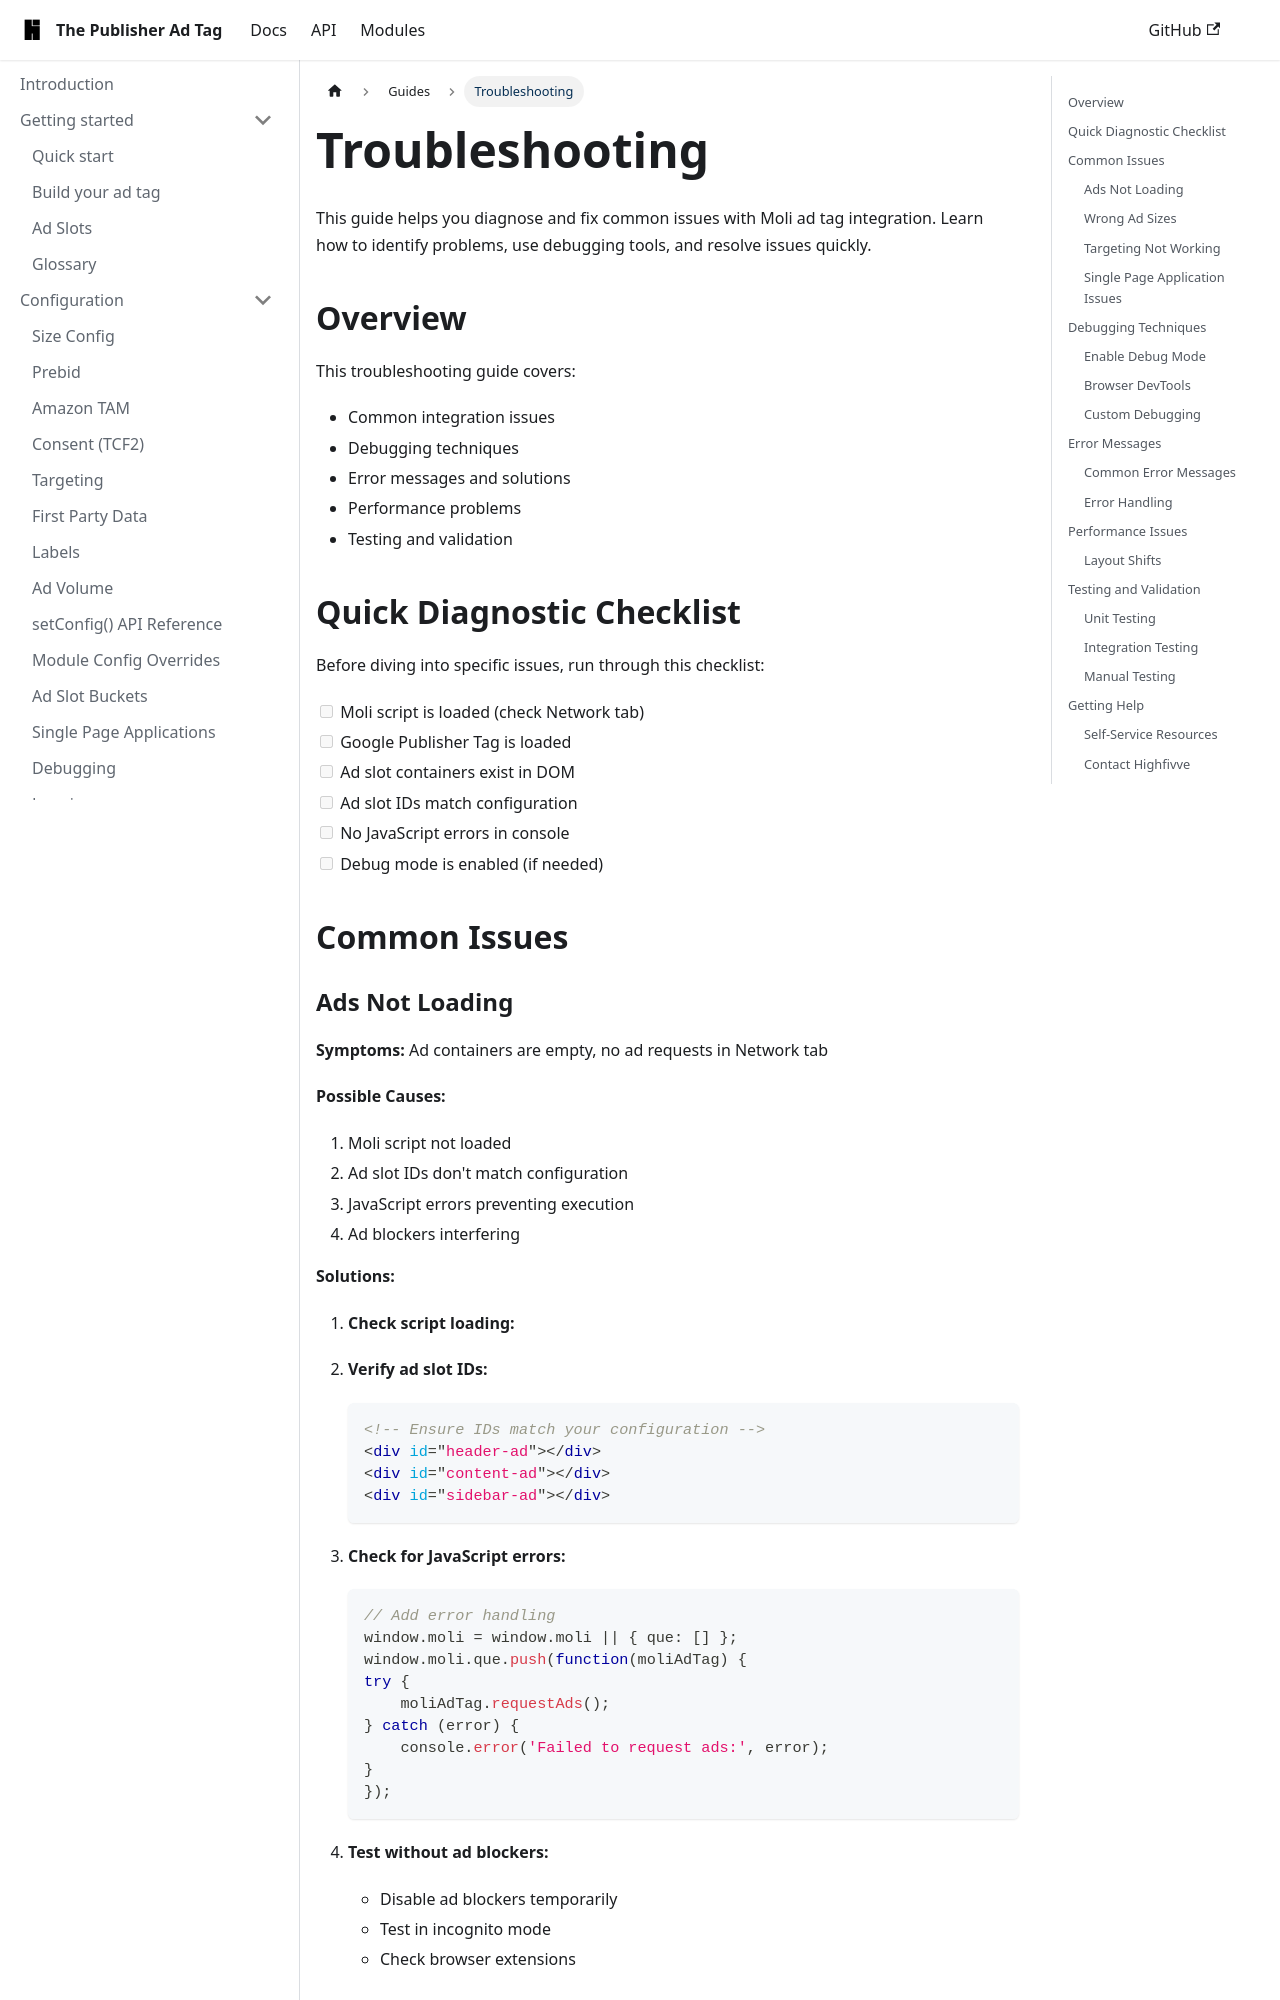

repository: highfivve/moli-ad-tag · page: docs/guides/troubleshooting/index.html · generator: docusaurus

---
title: Troubleshooting
---

This guide helps you diagnose and fix common issues with Moli ad tag integration. Learn how to identify problems, use debugging tools, and resolve issues quickly.

## Overview

This troubleshooting guide covers:

- Common integration issues
- Debugging techniques
- Error messages and solutions
- Performance problems
- Testing and validation

## Quick Diagnostic Checklist

Before diving into specific issues, run through this checklist:

- [ ] Moli script is loaded (check Network tab)
- [ ] Google Publisher Tag is loaded
- [ ] Ad slot containers exist in DOM
- [ ] Ad slot IDs match configuration
- [ ] No JavaScript errors in console
- [ ] Debug mode is enabled (if needed)

## Common Issues

### Ads Not Loading

**Symptoms:** Ad containers are empty, no ad requests in Network tab

**Possible Causes:**

1. Moli script not loaded
2. Ad slot IDs don't match configuration
3. JavaScript errors preventing execution
4. Ad blockers interfering

**Solutions:**

1. **Check script loading:**
2. **Verify ad slot IDs:**

    ```html
    <!-- Ensure IDs match your configuration -->
    <div id="header-ad"></div>
    <div id="content-ad"></div>
    <div id="sidebar-ad"></div>
    ```

3. **Check for JavaScript errors:**

    ```ts
    // Add error handling
    window.moli = window.moli || { que: [] };
    window.moli.que.push(function(moliAdTag) {
    try {
        moliAdTag.requestAds();
    } catch (error) {
        console.error('Failed to request ads:', error);
    }
    });
    ```

4. **Test without ad blockers:**
   - Disable ad blockers temporarily
   - Test in incognito mode
   - Check browser extensions
